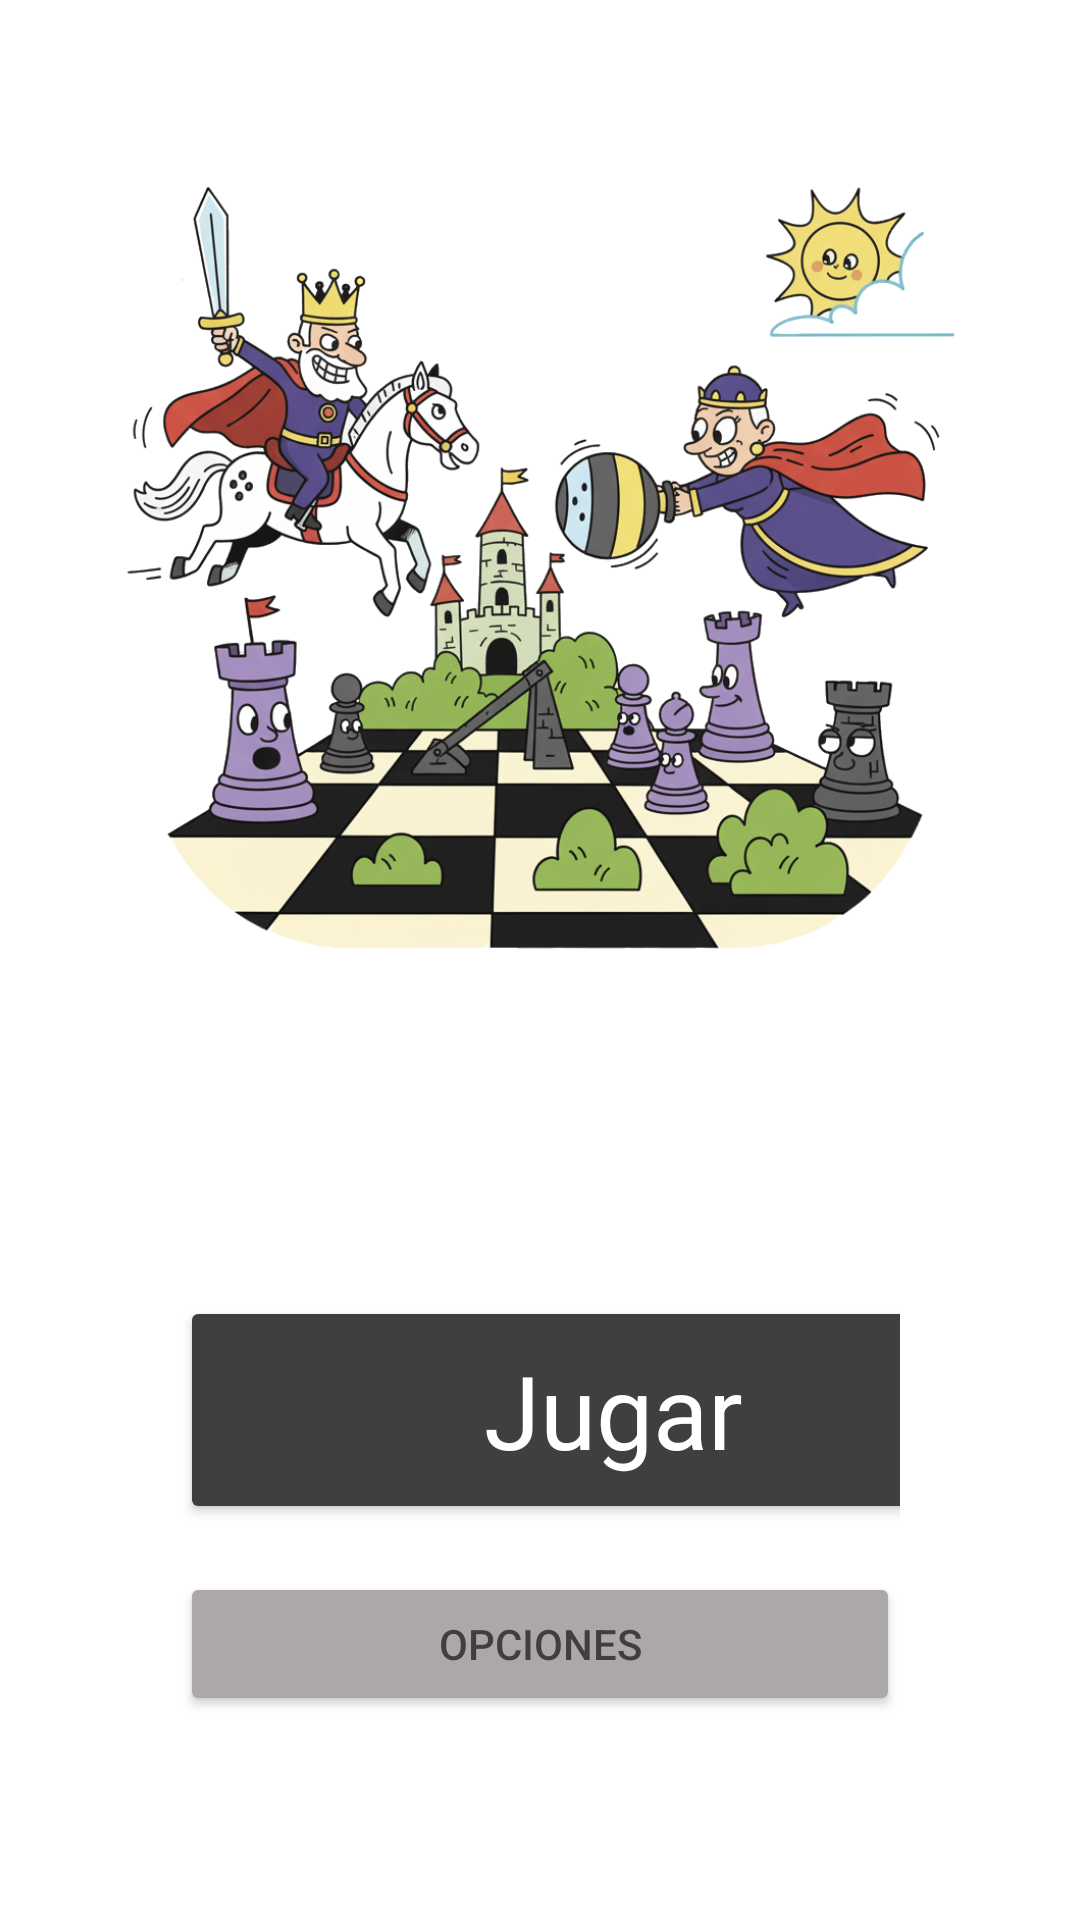

Write the Android layout XML for this screen, with the resource values it uses.
<!-- AndroidManifest.xml: application theme Theme.Ajedrez -->
<!-- res/layout/activity_main.xml -->
<?xml version="1.0" encoding="utf-8"?>
<androidx.constraintlayout.widget.ConstraintLayout xmlns:android="http://schemas.android.com/apk/res/android"
    xmlns:app="http://schemas.android.com/apk/res-auto"
    xmlns:tools="http://schemas.android.com/tools"
    android:layout_width="match_parent"
    android:background="?android:attr/windowBackground"
    android:layout_height="match_parent">


    <LinearLayout
        android:id="@+id/linearLayout3"
        android:layout_width="0dp"
        android:layout_height="329dp"
        android:layout_marginTop="372dp"
        android:orientation="vertical"
        android:padding="60dp"
        app:layout_constraintEnd_toEndOf="parent"
        app:layout_constraintHorizontal_bias="0.0"
        app:layout_constraintStart_toStartOf="parent"
        app:layout_constraintTop_toTopOf="parent">

        <Button
            android:id="@+id/jugar"
            android:layout_width="289dp"
            android:layout_height="76dp"
            android:layout_marginBottom="16dp"
            android:backgroundTint="?attr/colorOnPrimary"
            android:text="Jugar"
            android:textAppearance="@style/TextAppearance.AppCompat.Display1"
            android:textColor="?attr/colorPrimary"
            />

        <Button
            android:id="@+id/opciones"
            android:layout_width="match_parent"
            android:layout_height="wrap_content"
            android:backgroundTint="?attr/colorSecondary"
            android:text="Opciones"
            android:textColor="?attr/colorOnPrimary"/>

    </LinearLayout>

    <ImageView
        android:id="@+id/imageView2"
        android:layout_width="407dp"
        android:layout_height="348dp"
        android:layout_marginStart="3dp"
        android:layout_marginTop="3dp"
        android:layout_marginEnd="3dp"
        android:layout_marginBottom="11dp"
        app:layout_constraintBottom_toTopOf="@+id/linearLayout3"
        app:layout_constraintEnd_toEndOf="parent"
        app:layout_constraintStart_toStartOf="parent"
        app:layout_constraintTop_toTopOf="parent"
        app:srcCompat="@drawable/logoajedrez1" />

</androidx.constraintlayout.widget.ConstraintLayout>
<!-- resources referenced by this layout -->
<resources>
  <!-- drawable logoajedrez1: png bitmap (drawable, 552346 bytes) -->
  <style name="Theme.Ajedrez" parent="Base.Theme.Ajedrez" />
  <style name="Base.Theme.Ajedrez" parent="Theme.Material3.DayNight.NoActionBar">
          
          
          
          <item name="colorPrimary">@color/app1</item>
          <item name="colorOnPrimary">@color/appContraste</item>
          <item name="android:windowBackground">@color/app1</item>
          <item name="android:textColor">@color/appContraste</item>
          <item name="android:statusBarColor">@color/app1</item>
          <item name="android:navigationBarColor">@color/app1</item>
          <item name="colorSecondary">#ADA8A8</item>
          <item name="colorSurface">#DCD9D9</item>
  
      </style>
  <color name="app1">#FFFFFF</color>
  <color name="appContraste">#403E3E</color>
</resources>
